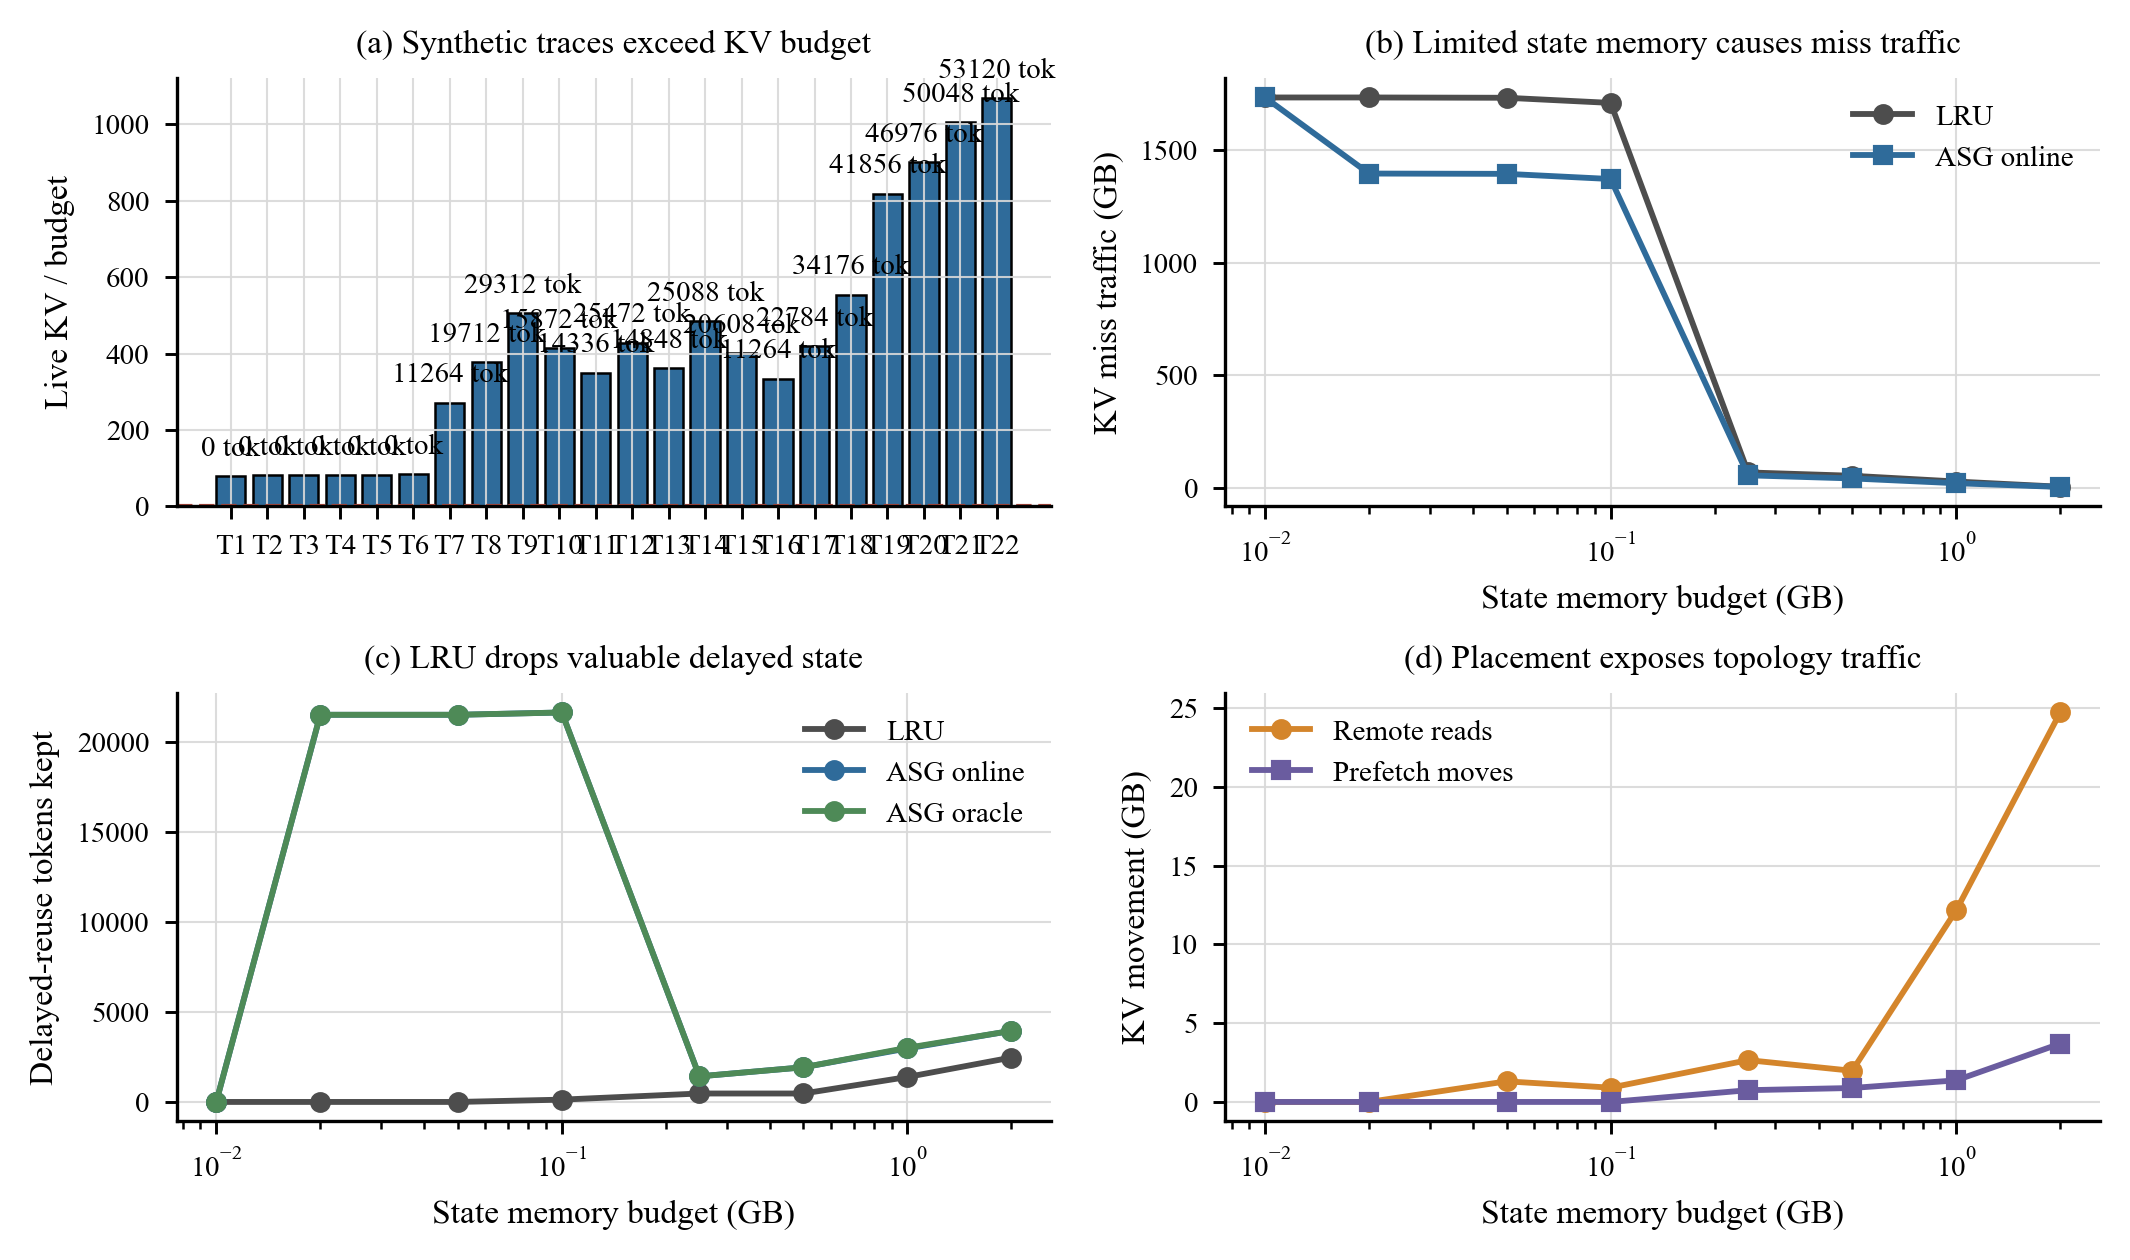

Data behind this chart, as committed beside it:
panel, trace, live_kv_over_budget, lru_regret_tokens, memory_budget_gb, policy, cache_byte_miss_gb, tokens_preserved, metric, value
trace_pressure, T1, 79.84, 0.0, , , , , , 
trace_pressure, T2, 82.34, 0.0, , , , , , 
trace_pressure, T3, 82.5, 0.0, , , , , , 
trace_pressure, T4, 81.09, 0.0, , , , , , 
trace_pressure, T5, 81.09, 0.0, , , , , , 
trace_pressure, T6, 83.75, 0.0, , , , , , 
trace_pressure, T7, 271.6, 11264, , , , , , 
trace_pressure, T8, 377.3, 19712, , , , , , 
trace_pressure, T9, 506.3, 29312, , , , , , 
trace_pressure, T10, 414.1, 15872, , , , , , 
trace_pressure, T11, 349.8, 14336, , , , , , 
trace_pressure, T12, 428.8, 25472, , , , , , 
trace_pressure, T13, 361.6, 14848, , , , , , 
trace_pressure, T14, 484.8, 25088, , , , , , 
trace_pressure, T15, 401.3, 20608, , , , , , 
trace_pressure, T16, 334.1, 11264, , , , , , 
trace_pressure, T17, 419.8, 22784, , , , , , 
trace_pressure, T18, 553.8, 34176, , , , , , 
trace_pressure, T19, 818.1, 41856, , , , , , 
trace_pressure, T20, 901.4, 46976, , , , , , 
trace_pressure, T21, 1005, 50048, , , , , , 
trace_pressure, T22, 1067, 53120, , , , , , 
memory_cliff, , , , 0.01, lru-system, 1735, , , 
memory_cliff, , , , 0.02, lru-system, 1735, , , 
memory_cliff, , , , 0.05, lru-system, 1733, , , 
memory_cliff, , , , 0.1, lru-system, 1711, , , 
memory_cliff, , , , 0.25, lru-system, 67.93, , , 
memory_cliff, , , , 0.5, lru-system, 53.15, , , 
memory_cliff, , , , 1.0, lru-system, 27.52, , , 
memory_cliff, , , , 2.0, lru-system, 4.296, , , 
delayed_reuse_retention, , , , 0.01, lru-system, , 0.0, , 
delayed_reuse_retention, , , , 0.02, lru-system, , 0.0, , 
delayed_reuse_retention, , , , 0.05, lru-system, , 0.0, , 
delayed_reuse_retention, , , , 0.1, lru-system, , 128.0, , 
delayed_reuse_retention, , , , 0.25, lru-system, , 469.0, , 
delayed_reuse_retention, , , , 0.5, lru-system, , 469.0, , 
delayed_reuse_retention, , , , 1.0, lru-system, , 1386, , 
delayed_reuse_retention, , , , 2.0, lru-system, , 2468, , 
delayed_reuse_retention, , , , 0.01, asg-retention-v2-online, , 0.0, , 
delayed_reuse_retention, , , , 0.02, asg-retention-v2-online, , 21504, , 
delayed_reuse_retention, , , , 0.05, asg-retention-v2-online, , 21504, , 
delayed_reuse_retention, , , , 0.1, asg-retention-v2-online, , 21632, , 
delayed_reuse_retention, , , , 0.25, asg-retention-v2-online, , 1422, , 
delayed_reuse_retention, , , , 0.5, asg-retention-v2-online, , 1925, , 
delayed_reuse_retention, , , , 1.0, asg-retention-v2-online, , 2973, , 
delayed_reuse_retention, , , , 2.0, asg-retention-v2-online, , 3949, , 
delayed_reuse_retention, , , , 0.01, asg-retention-v2-oracle, , 0.0, , 
delayed_reuse_retention, , , , 0.02, asg-retention-v2-oracle, , 21504, , 
delayed_reuse_retention, , , , 0.05, asg-retention-v2-oracle, , 21504, , 
delayed_reuse_retention, , , , 0.1, asg-retention-v2-oracle, , 21632, , 
delayed_reuse_retention, , , , 0.25, asg-retention-v2-oracle, , 1422, , 
delayed_reuse_retention, , , , 0.5, asg-retention-v2-oracle, , 1925, , 
delayed_reuse_retention, , , , 1.0, asg-retention-v2-oracle, , 3010, , 
delayed_reuse_retention, , , , 2.0, asg-retention-v2-oracle, , 3949, , 
topology_traffic, , , , 0.01, , , , remote_read_gb, 0.0
topology_traffic, , , , 0.02, , , , remote_read_gb, 0.0
topology_traffic, , , , 0.05, , , , remote_read_gb, 1.309
topology_traffic, , , , 0.1, , , , remote_read_gb, 0.906
topology_traffic, , , , 0.25, , , , remote_read_gb, 2.655
topology_traffic, , , , 0.5, , , , remote_read_gb, 1.978
... 10 more rows
